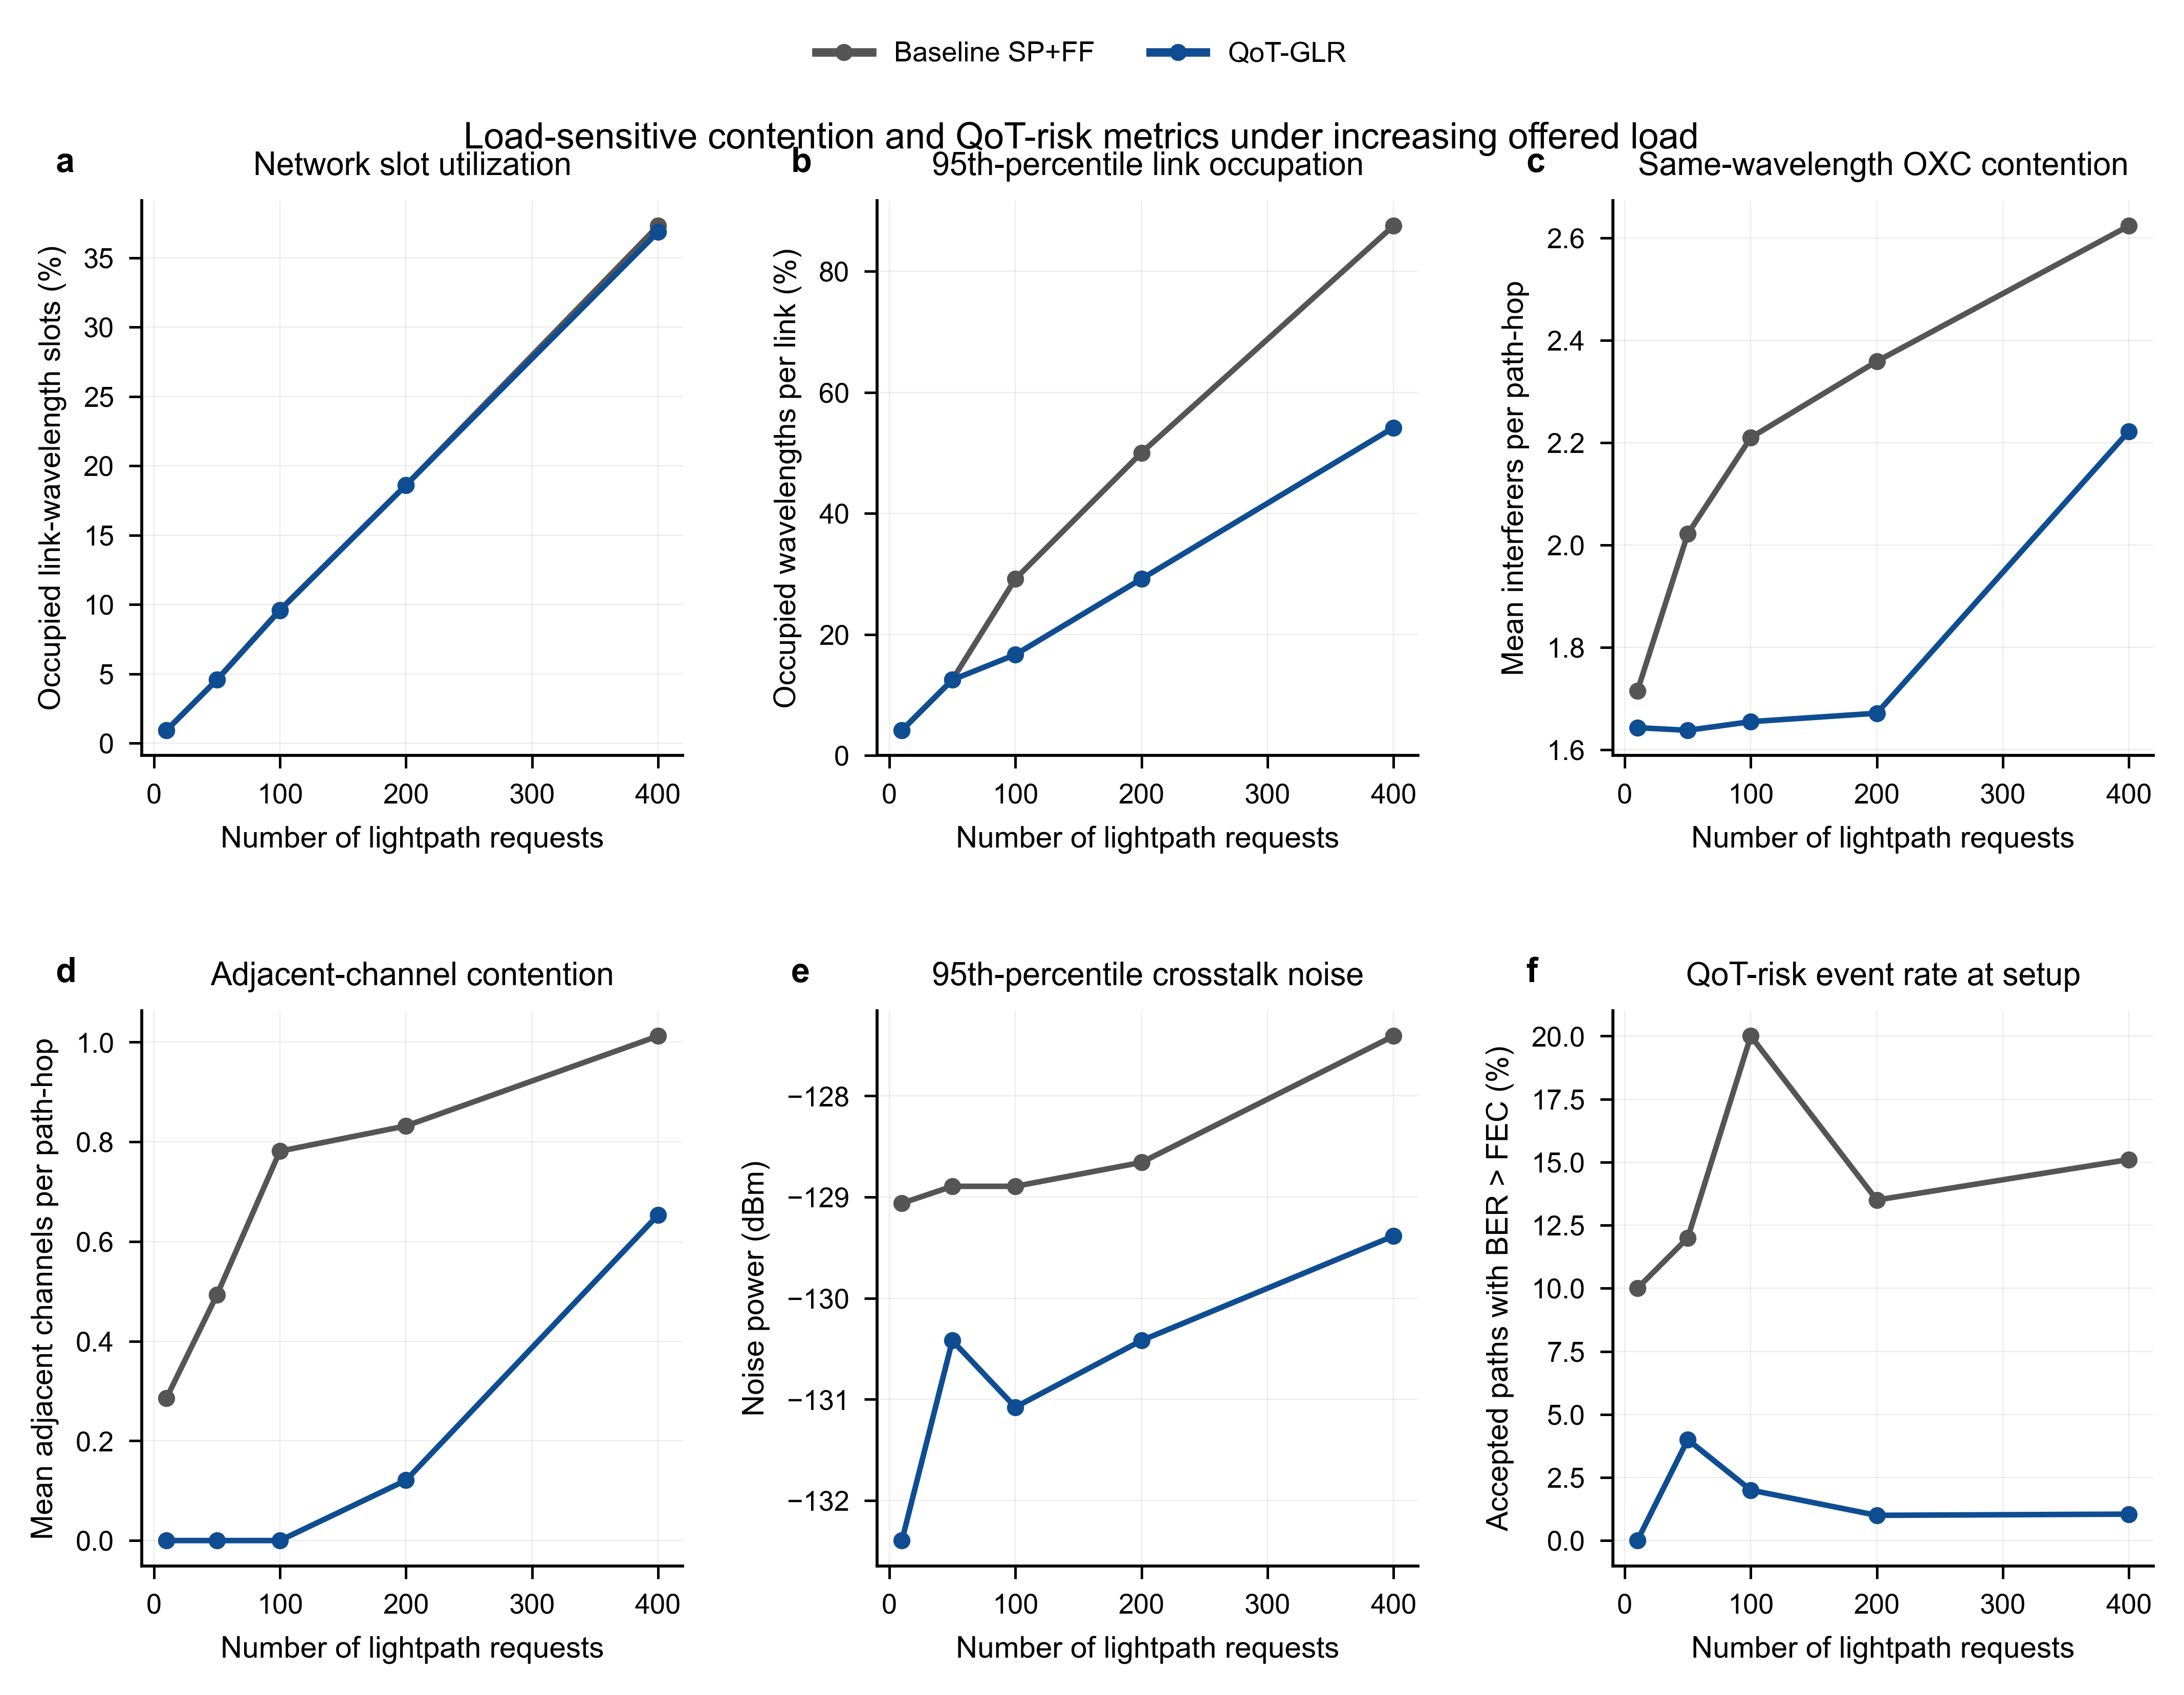

Values plotted in this chart, from the file beside it:
strategy, offered_load, accepted, acceptance_rate, capacity_utilization_pct, mean_link_occupation_pct, p95_link_occupation_pct, max_link_occupation_pct, mean_same_wavelength_interferers, mean_adjacent_channel_occupancy, p95_xt_noise_dBm, median_xt_noise_dBm, ber_gt_fec_rate_pct, mean_hops
Baseline, 10, 10, 1.0, 0.9259, 0.9259, 4.167, 12.5, 1.714, 0.2857, -129.1, -144.3, 10.0, 5.6
QoT-GLR, 10, 10, 1.0, 0.9259, 0.9259, 4.167, 8.333, 1.643, 0.0, -132.4, -144.7, 0.0, 5.6
Baseline, 50, 50, 1.0, 4.563, 4.563, 12.5, 25.0, 2.022, 0.4928, -128.9, -145.2, 12.0, 5.52
QoT-GLR, 50, 50, 1.0, 4.563, 4.563, 12.5, 16.67, 1.638, 0.0, -130.4, -146.9, 4.0, 5.52
Baseline, 100, 100, 1.0, 9.606, 9.606, 29.17, 41.67, 2.21, 0.7814, -128.9, -143.9, 20.0, 5.81
QoT-GLR, 100, 100, 1.0, 9.573, 9.573, 16.67, 20.83, 1.655, 0.0, -131.1, -146.4, 2.0, 5.79
Baseline, 200, 200, 1.0, 18.6, 18.6, 50.0, 87.5, 2.359, 0.832, -128.7, -143, 13.5, 5.625
QoT-GLR, 200, 200, 1.0, 18.6, 18.6, 29.17, 37.5, 1.671, 0.1209, -130.4, -145.7, 1.0, 5.625
Baseline, 400, 384, 0.96, 37.3, 37.3, 87.5, 100.0, 2.624, 1.012, -127.4, -143.1, 15.1, 5.875
QoT-GLR, 400, 382, 0.955, 36.86, 36.86, 54.17, 62.5, 2.223, 0.6532, -129.4, -143.9, 1.047, 5.835
